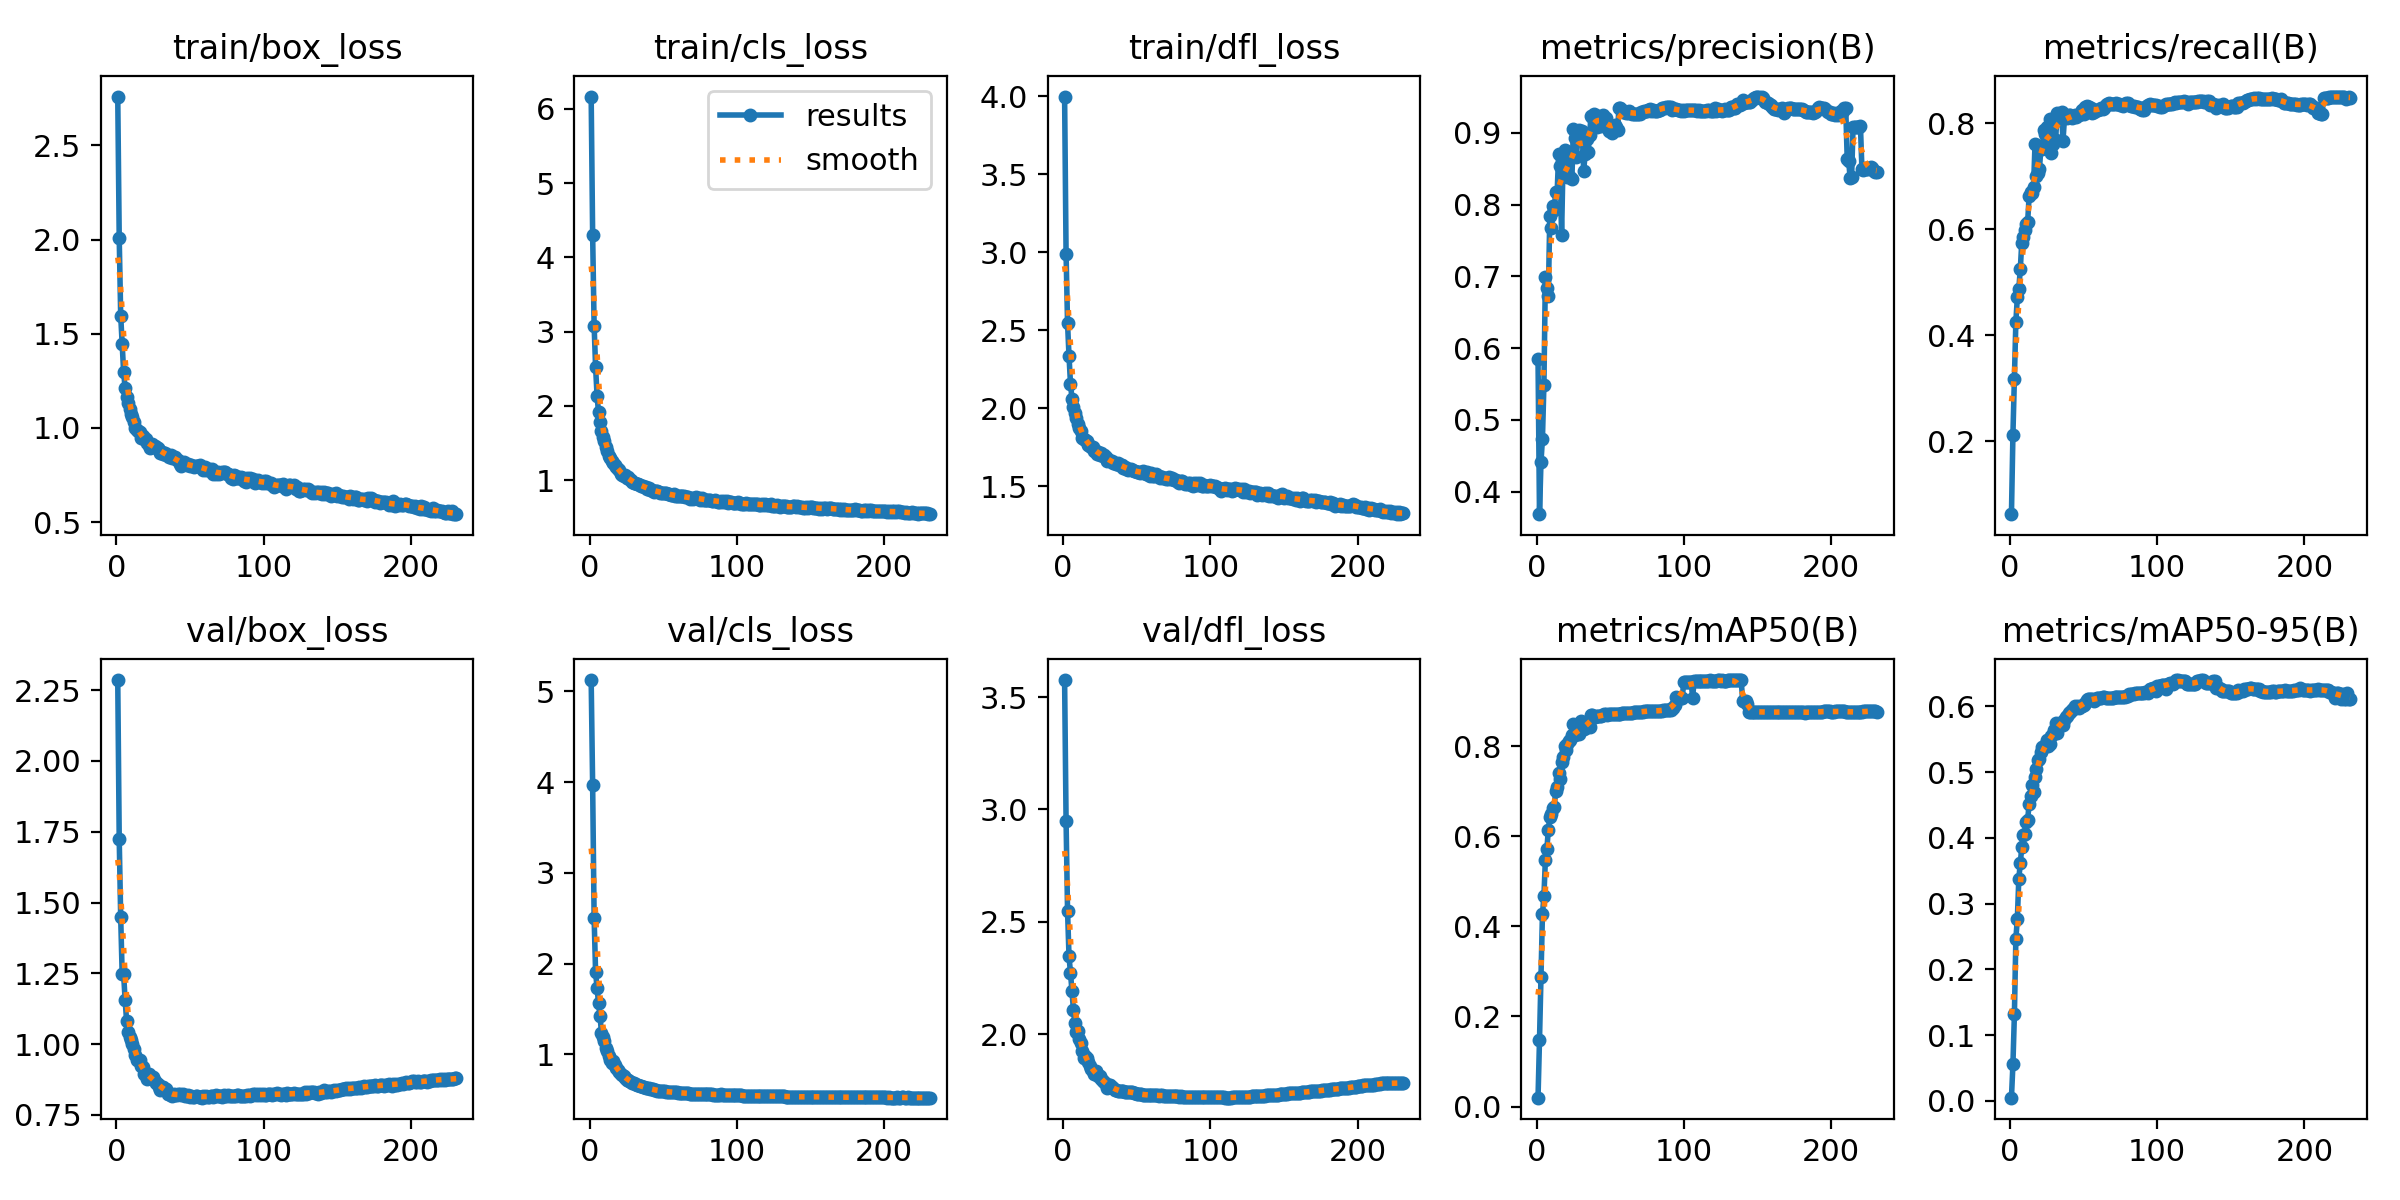

The table this chart was drawn from, first rows:
epoch, train/box_loss, train/cls_loss, train/dfl_loss, metrics/precision(B), metrics/recall(B), metrics/mAP50(B), metrics/mAP50-95(B), val/box_loss, val/cls_loss, val/dfl_loss, lr/pg0, lr/pg1, lr/pg2
1, 2.76, 6.163, 3.999, 0.5849, 0.06279, 0.0196, 0.00489, 2.286, 5.123, 3.576, 0.003331, 0.003331, 0.003331
2, 2.008, 4.299, 2.991, 0.3684, 0.2131, 0.1471, 0.05545, 1.724, 3.962, 2.95, 0.006648, 0.006648, 0.006648
3, 1.597, 3.083, 2.546, 0.441, 0.3188, 0.2879, 0.1315, 1.448, 2.507, 2.549, 0.00995, 0.00995, 0.00995
4, 1.445, 2.523, 2.333, 0.4734, 0.4258, 0.4266, 0.2466, 1.248, 1.906, 2.346, 0.009929, 0.009929, 0.009929
5, 1.296, 2.14, 2.158, 0.5492, 0.4719, 0.467, 0.2767, 1.246, 1.73, 2.272, 0.009929, 0.009929, 0.009929
6, 1.212, 1.912, 2.061, 0.6992, 0.488, 0.5481, 0.3378, 1.156, 1.562, 2.193, 0.009905, 0.009905, 0.009905
7, 1.164, 1.781, 2.01, 0.6835, 0.5246, 0.5712, 0.3623, 1.082, 1.427, 2.107, 0.009881, 0.009881, 0.009881
8, 1.132, 1.663, 1.97, 0.673, 0.575, 0.6149, 0.3854, 1.042, 1.236, 2.051, 0.009857, 0.009857, 0.009857
9, 1.102, 1.588, 1.935, 0.7839, 0.5861, 0.6418, 0.4037, 1.023, 1.188, 2.008, 0.009833, 0.009833, 0.009833
10, 1.072, 1.524, 1.897, 0.7668, 0.5997, 0.6493, 0.4056, 1.013, 1.148, 2.013, 0.00981, 0.00981, 0.00981
11, 1.057, 1.446, 1.873, 0.7977, 0.6111, 0.6628, 0.4236, 1.001, 1.073, 1.979, 0.009786, 0.009786, 0.009786
12, 1.031, 1.391, 1.852, 0.7925, 0.6139, 0.6646, 0.4275, 0.9813, 1.034, 1.959, 0.009762, 0.009762, 0.009762
13, 0.9976, 1.322, 1.812, 0.8178, 0.6623, 0.7013, 0.4516, 0.9609, 0.9844, 1.926, 0.009738, 0.009738, 0.009738
14, 0.9914, 1.299, 1.8, 0.8176, 0.6699, 0.7106, 0.4632, 0.9424, 0.9363, 1.894, 0.009714, 0.009714, 0.009714
15, 0.9827, 1.265, 1.799, 0.8698, 0.6683, 0.7411, 0.4803, 0.9444, 0.9068, 1.902, 0.009691, 0.009691, 0.009691
16, 0.9771, 1.233, 1.792, 0.8537, 0.6795, 0.7273, 0.4691, 0.9422, 0.9264, 1.894, 0.009667, 0.009667, 0.009667
17, 0.948, 1.208, 1.766, 0.7569, 0.7605, 0.7649, 0.4926, 0.9235, 0.8793, 1.876, 0.009643, 0.009643, 0.009643
18, 0.9573, 1.175, 1.76, 0.8608, 0.7, 0.776, 0.5044, 0.9172, 0.8565, 1.857, 0.009619, 0.009619, 0.009619
19, 0.9388, 1.153, 1.752, 0.8763, 0.7071, 0.8016, 0.5187, 0.8924, 0.8261, 1.845, 0.009595, 0.009595, 0.009595
20, 0.9389, 1.141, 1.748, 0.8515, 0.7136, 0.7915, 0.5203, 0.8947, 0.8058, 1.834, 0.009572, 0.009572, 0.009572
21, 0.921, 1.09, 1.727, 0.8382, 0.7534, 0.8041, 0.5313, 0.875, 0.7854, 1.822, 0.009548, 0.009548, 0.009548
22, 0.9098, 1.072, 1.723, 0.8665, 0.752, 0.8119, 0.5381, 0.8951, 0.7789, 1.835, 0.009524, 0.009524, 0.009524
23, 0.8914, 1.053, 1.708, 0.839, 0.7872, 0.8146, 0.5385, 0.8811, 0.7668, 1.823, 0.0095, 0.0095, 0.0095
24, 0.9152, 1.07, 1.718, 0.8355, 0.78, 0.8243, 0.5406, 0.8835, 0.74, 1.814, 0.009476, 0.009476, 0.009476
25, 0.8967, 1.038, 1.702, 0.9051, 0.7942, 0.8488, 0.5496, 0.884, 0.7222, 1.812, 0.009453, 0.009453, 0.009453
26, 0.9064, 1.04, 1.711, 0.8934, 0.7509, 0.8252, 0.5393, 0.868, 0.7222, 1.801, 0.009429, 0.009429, 0.009429
27, 0.8997, 1.014, 1.692, 0.8664, 0.8083, 0.8283, 0.5435, 0.8612, 0.7064, 1.791, 0.009405, 0.009405, 0.009405
28, 0.8935, 1.003, 1.698, 0.8905, 0.744, 0.8293, 0.5544, 0.8589, 0.6987, 1.787, 0.009381, 0.009381, 0.009381
29, 0.8845, 0.9839, 1.687, 0.9033, 0.7618, 0.8263, 0.558, 0.8487, 0.6897, 1.778, 0.009357, 0.009357, 0.009357
30, 0.8691, 0.9634, 1.661, 0.8968, 0.8021, 0.8555, 0.564, 0.8391, 0.6866, 1.762, 0.009334, 0.009334, 0.009334
31, 0.8708, 0.9611, 1.666, 0.9031, 0.7689, 0.8412, 0.5747, 0.8492, 0.6744, 1.775, 0.00931, 0.00931, 0.00931
32, 0.8639, 0.9484, 1.663, 0.8467, 0.8194, 0.8374, 0.5602, 0.848, 0.6672, 1.773, 0.009286, 0.009286, 0.009286
33, 0.8689, 0.9501, 1.659, 0.8705, 0.8149, 0.8408, 0.5719, 0.8402, 0.6613, 1.765, 0.009262, 0.009262, 0.009262
34, 0.857, 0.9364, 1.651, 0.892, 0.8111, 0.8465, 0.5741, 0.8416, 0.6568, 1.761, 0.009239, 0.009239, 0.009239
35, 0.8556, 0.9261, 1.648, 0.8737, 0.8216, 0.8458, 0.5752, 0.8231, 0.6482, 1.752, 0.009215, 0.009215, 0.009215
36, 0.8464, 0.9238, 1.645, 0.8973, 0.7668, 0.842, 0.571, 0.8233, 0.6419, 1.752, 0.009191, 0.009191, 0.009191
37, 0.8545, 0.9118, 1.647, 0.9234, 0.8095, 0.8697, 0.5787, 0.8213, 0.641, 1.747, 0.009167, 0.009167, 0.009167
38, 0.8395, 0.9146, 1.637, 0.9219, 0.8137, 0.8689, 0.5834, 0.8178, 0.6348, 1.747, 0.009143, 0.009143, 0.009143
39, 0.8425, 0.887, 1.633, 0.9265, 0.8097, 0.8648, 0.5848, 0.8219, 0.634, 1.746, 0.009119, 0.009119, 0.009119
40, 0.8467, 0.8908, 1.637, 0.919, 0.8157, 0.865, 0.5905, 0.8195, 0.6282, 1.745, 0.009096, 0.009096, 0.009096
41, 0.8314, 0.8722, 1.617, 0.9084, 0.8168, 0.8667, 0.5913, 0.8214, 0.6219, 1.745, 0.009072, 0.009072, 0.009072
42, 0.8287, 0.87, 1.624, 0.9234, 0.8097, 0.8677, 0.5942, 0.8228, 0.6171, 1.744, 0.009048, 0.009048, 0.009048
43, 0.8102, 0.8624, 1.61, 0.9183, 0.8143, 0.8669, 0.5954, 0.8238, 0.6145, 1.744, 0.009024, 0.009024, 0.009024
44, 0.7996, 0.8434, 1.603, 0.9092, 0.8168, 0.8676, 0.6002, 0.8209, 0.6094, 1.743, 0.009, 0.009, 0.009
45, 0.8159, 0.8618, 1.611, 0.9254, 0.812, 0.8689, 0.5991, 0.8245, 0.6075, 1.744, 0.008977, 0.008977, 0.008977
46, 0.8179, 0.8539, 1.61, 0.9182, 0.8154, 0.8711, 0.6002, 0.8202, 0.6022, 1.743, 0.008953, 0.008953, 0.008953
47, 0.8089, 0.8487, 1.605, 0.9208, 0.8162, 0.871, 0.5975, 0.8174, 0.6008, 1.741, 0.008929, 0.008929, 0.008929
48, 0.8015, 0.8353, 1.597, 0.9115, 0.8208, 0.8705, 0.6002, 0.8155, 0.5973, 1.739, 0.008905, 0.008905, 0.008905
49, 0.8065, 0.8352, 1.597, 0.9031, 0.8258, 0.8706, 0.6007, 0.8185, 0.5955, 1.738, 0.008882, 0.008882, 0.008882
50, 0.7999, 0.8308, 1.589, 0.9113, 0.8178, 0.8708, 0.6015, 0.8139, 0.594, 1.735, 0.008858, 0.008858, 0.008858
51, 0.8009, 0.8269, 1.589, 0.9, 0.8315, 0.8711, 0.6058, 0.8151, 0.5935, 1.734, 0.008834, 0.008834, 0.008834
52, 0.7974, 0.8297, 1.585, 0.9058, 0.8321, 0.8712, 0.6102, 0.8132, 0.5914, 1.733, 0.00881, 0.00881, 0.00881
53, 0.7945, 0.8149, 1.59, 0.9103, 0.8284, 0.8716, 0.6109, 0.8139, 0.5883, 1.732, 0.008786, 0.008786, 0.008786
54, 0.7984, 0.8163, 1.597, 0.9076, 0.8316, 0.8718, 0.6118, 0.817, 0.5879, 1.731, 0.008762, 0.008762, 0.008762
55, 0.7962, 0.7989, 1.587, 0.9043, 0.83, 0.8716, 0.6105, 0.8159, 0.5869, 1.73, 0.008739, 0.008739, 0.008739
56, 0.7954, 0.804, 1.579, 0.9344, 0.8198, 0.8722, 0.6119, 0.8143, 0.5851, 1.73, 0.008715, 0.008715, 0.008715
57, 0.8015, 0.8134, 1.591, 0.9347, 0.8217, 0.8724, 0.6086, 0.8137, 0.5844, 1.73, 0.008691, 0.008691, 0.008691
58, 0.7908, 0.7914, 1.573, 0.9315, 0.8245, 0.8734, 0.6094, 0.8105, 0.5822, 1.729, 0.008667, 0.008667, 0.008667
59, 0.7767, 0.7841, 1.565, 0.9296, 0.8258, 0.8741, 0.6128, 0.8176, 0.5814, 1.729, 0.008644, 0.008644, 0.008644
60, 0.7905, 0.7898, 1.583, 0.9288, 0.8261, 0.8737, 0.6135, 0.8113, 0.5795, 1.727, 0.00862, 0.00862, 0.00862
... 171 more rows
